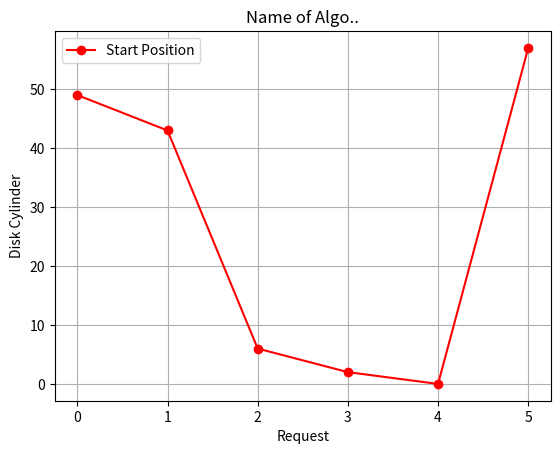

Source code (Python):
req=[2,43,6,49,57]
head=50

import matplotlib.pyplot as plt
def plot_move(move):
    #plt.plot(range(len(move)),[m[0] for m in move], 'bo-')
    plt.plot(range(len(move)),[m[1] for m in move], 'ro-')
    plt.title("Name of Algo..")
    plt.xlabel("Request")
    plt.ylabel("Disk Cylinder")
    plt.legend(['Start Position', 'Disk Requests'])
    plt.grid(True)
    plt.show()
    
#a) FCFS
def fcfs(req,head):
    td=0
    move=[]
    cpos=head
    for r in req:
        dis=abs(cpos-r)
        td+=dis
        move.append((cpos,r))
        cpos=r
    return td,move

# td,move=fcfs(req,head)
# print(td,move)
# plot_move(move)


#b) SSTF
def sstf(req,head):
    td=0
    move,rreq=[],req[:]
    cpos=head
    
    while rreq:
        dis=[abs(cpos-r) for r in rreq]
        sdi=dis.index(min(dis))
        nr=rreq.pop(sdi)
        d=dis[sdi]
        td+=d
        move.append((cpos,nr))
        cops=nr
    return td,move

# td,move=sstf(req,head)
# print(td,move)
# plot_move(move)

#c) SCAN
def scan(req,head,d):
    td=0
    move=[]
    cpos=head
    
    lr=[l for l in req if l<cpos]
    lr.sort(reverse=True)
    lr.insert(len(lr),0)
    
    rr=[r for r in req if r>cpos]
    rr.sort()
    #rr.insert(len(rr),199)
    
    if d==0:
        for r in lr:
            dis=abs(cpos-r)
            td+=dis
            move.append((cpos,r))
            cpos=r
        
        for r in rr:
            dis=abs(cpos-r)
            td+=dis
            move.append((cpos,r))
            cpos=r
    #else
    return td,move

td,move=scan(req,head,d=0)
print(td,move)
plot_move(move)
#d) C-SCAN
#e) LOOK
#f) C-LOOK